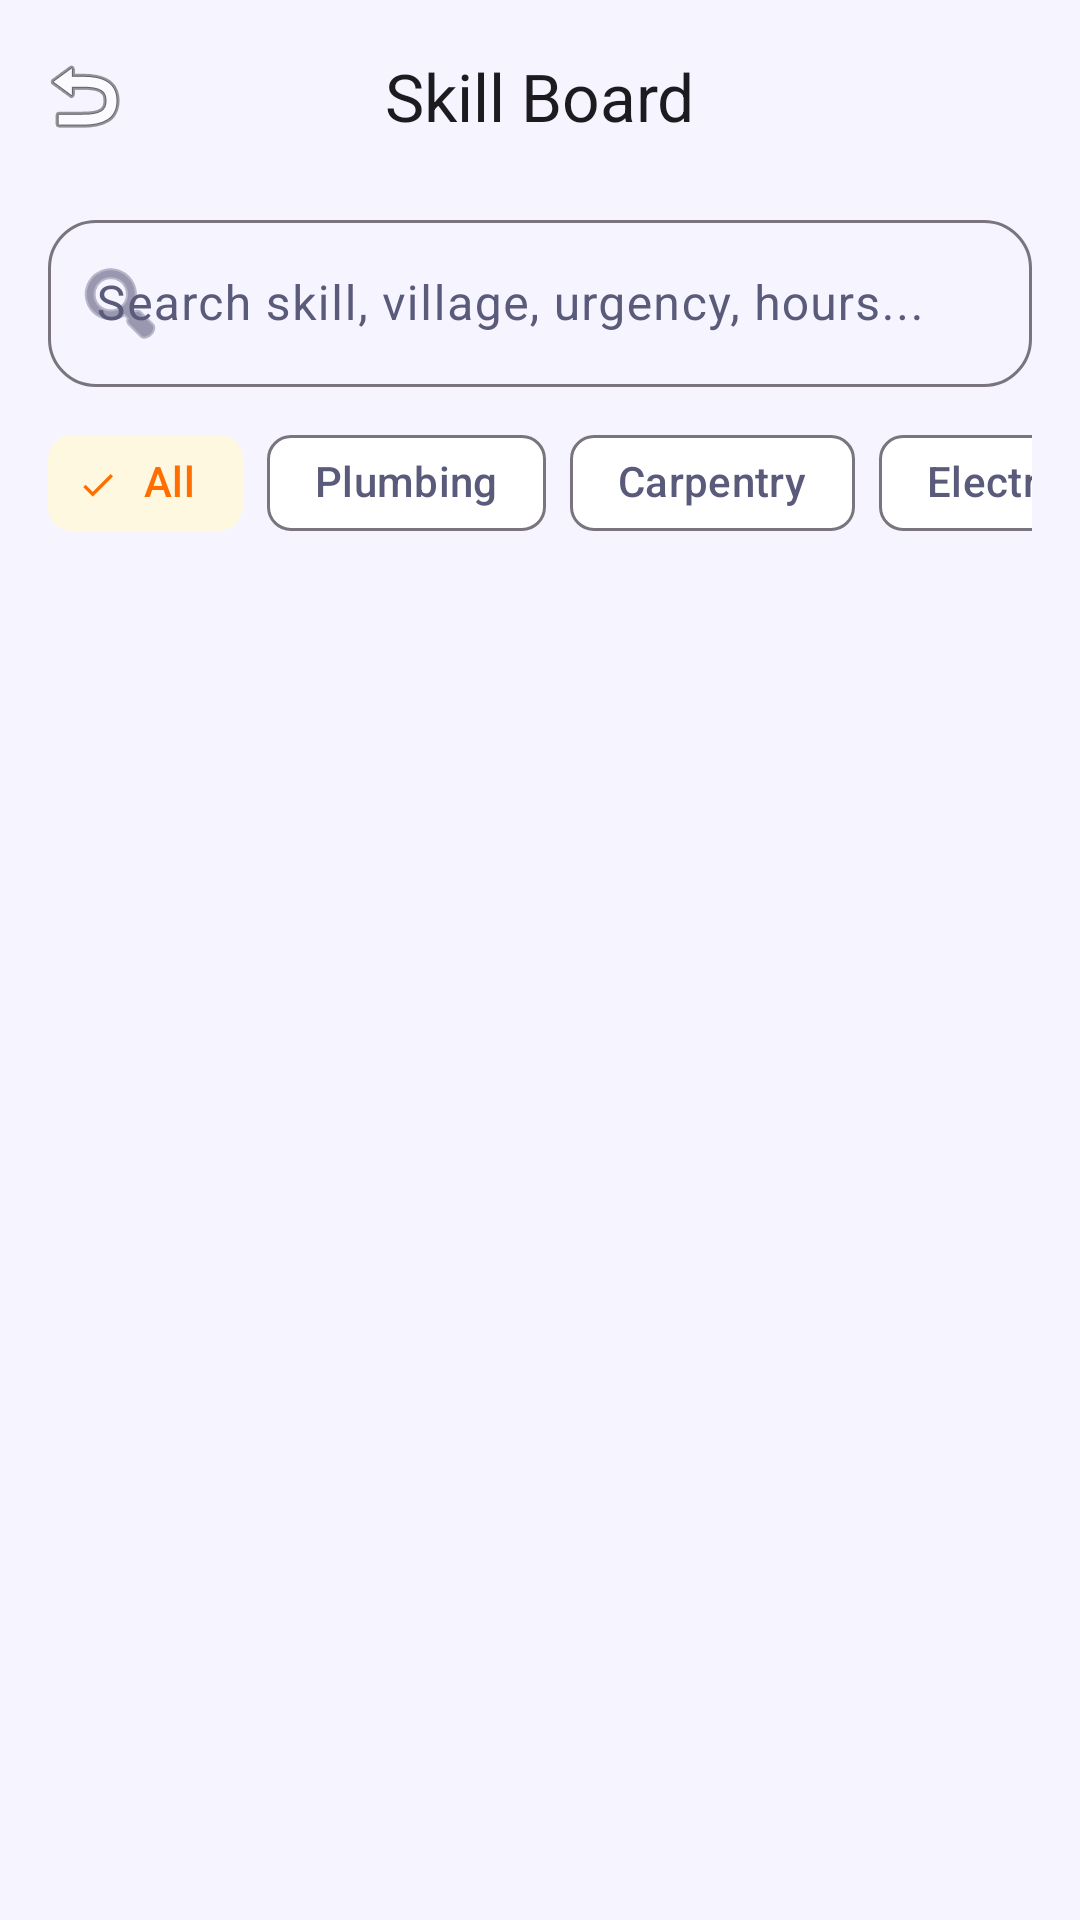

This screen was rendered from an Android layout file. Write that file and the resources it references.
<!-- AndroidManifest.xml: application theme Theme.SkillExchangeApp -->
<!-- res/layout/fragment_need_feed.xml -->
<?xml version="1.0" encoding="utf-8"?>
<androidx.coordinatorlayout.widget.CoordinatorLayout xmlns:android="http://schemas.android.com/apk/res/android"
    xmlns:app="http://schemas.android.com/apk/res-auto"
    xmlns:tools="http://schemas.android.com/tools"
    android:layout_width="match_parent"
    android:layout_height="match_parent"
    android:background="@color/background">

    <com.google.android.material.appbar.AppBarLayout
        android:layout_width="match_parent"
        android:layout_height="wrap_content"
        android:background="@android:color/transparent"
        app:elevation="0dp">

        <com.google.android.material.appbar.MaterialToolbar
            android:id="@+id/toolbar"
            android:layout_width="match_parent"
            android:layout_height="?attr/actionBarSize"
            app:title="Skill Board"
            app:titleCentered="true"
            app:navigationIcon="@android:drawable/ic_menu_revert" />

    </com.google.android.material.appbar.AppBarLayout>

    <LinearLayout
        android:layout_width="match_parent"
        android:layout_height="match_parent"
        android:orientation="vertical"
        app:layout_behavior="@string/appbar_scrolling_view_behavior">

        
        <com.google.android.material.textfield.TextInputLayout
            android:id="@+id/tilSearch"
            style="@style/Widget.Material3.TextInputLayout.OutlinedBox"
            android:layout_width="match_parent"
            android:layout_height="wrap_content"
            android:layout_marginHorizontal="16dp"
            android:layout_marginTop="4dp"
            android:layout_marginBottom="8dp"
            app:boxCornerRadiusTopStart="16dp"
            app:boxCornerRadiusTopEnd="16dp"
            app:boxCornerRadiusBottomStart="16dp"
            app:boxCornerRadiusBottomEnd="16dp"
            app:startIconDrawable="@android:drawable/ic_menu_search"
            android:hint="@string/search_needs">

            <com.google.android.material.textfield.TextInputEditText
                android:id="@+id/etSearch"
                android:layout_width="match_parent"
                android:layout_height="wrap_content"
                android:inputType="text"
                android:imeOptions="actionSearch" />
        </com.google.android.material.textfield.TextInputLayout>

        
        <HorizontalScrollView
            android:layout_width="match_parent"
            android:layout_height="wrap_content"
            android:scrollbars="none"
            android:layout_marginBottom="8dp"
            android:paddingHorizontal="16dp">

            <com.google.android.material.chip.ChipGroup
                android:id="@+id/chipGroup"
                android:layout_width="wrap_content"
                android:layout_height="wrap_content"
                app:singleSelection="true">

                <com.google.android.material.chip.Chip
                    android:id="@+id/chipAll"
                    style="@style/Widget.Material3.Chip.Filter"
                    android:layout_width="wrap_content"
                    android:layout_height="wrap_content"
                    android:text="@string/filter_all"
                    android:checked="true" />

                <com.google.android.material.chip.Chip
                    android:id="@+id/chipPlumbing"
                    style="@style/Widget.Material3.Chip.Filter"
                    android:layout_width="wrap_content"
                    android:layout_height="wrap_content"
                    android:text="Plumbing" />

                <com.google.android.material.chip.Chip
                    android:id="@+id/chipCarpentry"
                    style="@style/Widget.Material3.Chip.Filter"
                    android:layout_width="wrap_content"
                    android:layout_height="wrap_content"
                    android:text="Carpentry" />

                <com.google.android.material.chip.Chip
                    android:id="@+id/chipElectrical"
                    style="@style/Widget.Material3.Chip.Filter"
                    android:layout_width="wrap_content"
                    android:layout_height="wrap_content"
                    android:text="Electrical" />

                <com.google.android.material.chip.Chip
                    android:id="@+id/chipMasonry"
                    style="@style/Widget.Material3.Chip.Filter"
                    android:layout_width="wrap_content"
                    android:layout_height="wrap_content"
                    android:text="Masonry" />

                <com.google.android.material.chip.Chip
                    android:id="@+id/chipPainting"
                    style="@style/Widget.Material3.Chip.Filter"
                    android:layout_width="wrap_content"
                    android:layout_height="wrap_content"
                    android:text="Painting" />

                <com.google.android.material.chip.Chip
                    android:id="@+id/chipWelding"
                    style="@style/Widget.Material3.Chip.Filter"
                    android:layout_width="wrap_content"
                    android:layout_height="wrap_content"
                    android:text="Welding" />

                <com.google.android.material.chip.Chip
                    android:id="@+id/chipMechanic"
                    style="@style/Widget.Material3.Chip.Filter"
                    android:layout_width="wrap_content"
                    android:layout_height="wrap_content"
                    android:text="Mechanic" />
            </com.google.android.material.chip.ChipGroup>
        </HorizontalScrollView>

        
        <LinearLayout
            android:id="@+id/emptyState"
            android:layout_width="match_parent"
            android:layout_height="wrap_content"
            android:orientation="vertical"
            android:gravity="center"
            android:padding="48dp"
            android:visibility="gone">

            <ImageView
                android:layout_width="64dp"
                android:layout_height="64dp"
                android:src="@android:drawable/ic_menu_search"
                app:tint="@color/surface_variant" />

            <TextView
                android:layout_width="wrap_content"
                android:layout_height="wrap_content"
                android:text="@string/no_needs"
                android:textSize="16sp"
                android:textStyle="bold"
                android:textColor="@color/on_surface_variant"
                android:layout_marginTop="12dp" />
        </LinearLayout>

        <androidx.recyclerview.widget.RecyclerView
            android:id="@+id/rvNeeds"
            android:layout_width="match_parent"
            android:layout_height="match_parent"
            android:paddingHorizontal="12dp"
            android:clipToPadding="false"
            app:layoutManager="androidx.recyclerview.widget.LinearLayoutManager"
            tools:listitem="@layout/item_need" />
    </LinearLayout>

</androidx.coordinatorlayout.widget.CoordinatorLayout>
<!-- res/layout/item_need.xml (included above) -->
<?xml version="1.0" encoding="utf-8"?>
<com.google.android.material.card.MaterialCardView xmlns:android="http://schemas.android.com/apk/res/android"
    xmlns:app="http://schemas.android.com/apk/res-auto"
    android:layout_width="match_parent"
    android:layout_height="wrap_content"
    android:layout_marginHorizontal="4dp"
    android:layout_marginVertical="5dp"
    app:cardCornerRadius="16dp"
    app:cardElevation="1dp"
    app:strokeWidth="0dp"
    android:clickable="true"
    android:focusable="true">

    <LinearLayout
        android:layout_width="match_parent"
        android:layout_height="wrap_content"
        android:orientation="vertical"
        android:padding="16dp">

        
        <LinearLayout
            android:layout_width="match_parent"
            android:layout_height="wrap_content"
            android:orientation="horizontal"
            android:gravity="center_vertical"
            android:layout_marginBottom="8dp">

            <TextView
                android:id="@+id/tvTitle"
                android:layout_width="0dp"
                android:layout_height="wrap_content"
                android:layout_weight="1"
                android:text="Fix Leaking Roof"
                android:textSize="16sp"
                android:textStyle="bold"
                android:textColor="#333"
                android:maxLines="1"
                android:ellipsize="end" />

            <com.google.android.material.chip.Chip
                android:id="@+id/chipMatchScore"
                android:layout_width="wrap_content"
                android:layout_height="wrap_content"
                android:layout_marginEnd="8dp"
                android:text="XX% Match"
                android:visibility="gone"
                app:chipMinHeight="24dp"
                android:textSize="10sp"
                android:clickable="false" />

            <TextView
                android:id="@+id/tvStatus"
                android:layout_width="wrap_content"
                android:layout_height="wrap_content"
                android:layout_marginEnd="8dp"
                android:text="Closed"
                android:textSize="10sp"
                android:textStyle="bold"
                android:textColor="#FFFFFF"
                android:background="#757575"
                android:paddingHorizontal="8dp"
                android:paddingVertical="3dp"
                android:visibility="gone" />

            <com.google.android.material.chip.Chip
                android:id="@+id/chipUrgency"
                android:layout_width="wrap_content"
                android:layout_height="wrap_content"
                android:text="Urgency"
                app:chipMinHeight="24dp"
                android:textSize="10sp"
                android:clickable="false" />
        </LinearLayout>

        
        <LinearLayout
            android:layout_width="match_parent"
            android:layout_height="wrap_content"
            android:orientation="horizontal"
            android:gravity="center_vertical"
            android:layout_marginBottom="6dp">

            <TextView
                android:id="@+id/tvSkill"
                android:layout_width="wrap_content"
                android:layout_height="wrap_content"
                android:text="Masonry"
                android:textSize="13sp"
                android:textColor="#1976D2"
                android:textStyle="bold"
                android:background="#E3F2FD"
                android:paddingHorizontal="10dp"
                android:paddingVertical="3dp" />

            <TextView
                android:id="@+id/tvOfferCount"
                android:layout_width="wrap_content"
                android:layout_height="wrap_content"
                android:text="0 offers"
                android:textSize="13sp"
                android:textColor="#666"
                android:layout_marginStart="10dp" />

            <View
                android:layout_width="0dp"
                android:layout_height="0dp"
                android:layout_weight="1" />

            <TextView
                android:id="@+id/tvHours"
                android:layout_width="wrap_content"
                android:layout_height="wrap_content"
                android:text="~6h"
                android:textSize="13sp"
                android:textColor="#666" />
        </LinearLayout>

        <TextView
            android:id="@+id/tvLocation"
            android:layout_width="match_parent"
            android:layout_height="wrap_content"
            android:text="📍 Location"
            android:textSize="12sp"
            android:textColor="#888"
            android:layout_marginBottom="6dp" />

        
        <TextView
            android:id="@+id/tvDescription"
            android:layout_width="match_parent"
            android:layout_height="wrap_content"
            android:text="Description text..."
            android:textSize="13sp"
            android:textColor="#555"
            android:maxLines="2"
            android:ellipsize="end" />
    </LinearLayout>
</com.google.android.material.card.MaterialCardView>
<!-- resources referenced by this layout -->
<resources>
  <color name="background">#F5F4FF</color>
  <color name="on_surface_variant">#5A5A7A</color>
  <color name="surface_variant">#E8E8F0</color>
  <string name="filter_all">All</string>
  <string name="no_needs">No needs found</string>
  <string name="search_needs">Search skill, village, urgency, hours...</string>
  <style name="Theme.SkillExchangeApp" parent="Theme.Material3.DayNight.NoActionBar">
          <item name="colorPrimary">@color/primary</item>
          <item name="colorOnPrimary">@color/on_primary</item>
          <item name="colorPrimaryContainer">@color/primary_container</item>
          <item name="colorOnPrimaryContainer">@color/on_primary_container</item>
  
          <item name="colorSecondary">@color/secondary</item>
          <item name="colorOnSecondary">@color/on_secondary</item>
          <item name="colorSecondaryContainer">@color/secondary_container</item>
          <item name="colorOnSecondaryContainer">@color/on_secondary_container</item>
  
          <item name="colorTertiary">@color/tertiary</item>
          <item name="colorOnTertiary">@color/on_tertiary</item>
          <item name="colorTertiaryContainer">@color/tertiary_container</item>
          <item name="colorOnTertiaryContainer">@color/on_tertiary_container</item>
  
          <item name="colorError">@color/error</item>
          <item name="colorOnError">@color/on_error</item>
          <item name="colorErrorContainer">@color/error_container</item>
          <item name="colorOnErrorContainer">@color/on_error_container</item>
  
          <item name="android:windowBackground">@color/background</item>
          <item name="colorSurface">@color/surface</item>
          <item name="colorOnSurface">@color/on_surface</item>
          <item name="colorSurfaceVariant">@color/surface_variant</item>
          <item name="colorOnSurfaceVariant">@color/on_surface_variant</item>
  
          
          <item name="android:statusBarColor">#5C6BC0</item>
      </style>
  <color name="primary">#5C6BC0</color>
  <color name="on_primary">#FFFFFF</color>
  <color name="primary_container">#E8EAF6</color>
  <color name="on_primary_container">#1A237E</color>
  <color name="secondary">#FF8F00</color>
  <color name="on_secondary">#FFFFFF</color>
  <color name="secondary_container">#FFF8E1</color>
  <color name="on_secondary_container">#FF6F00</color>
  <color name="tertiary">#00ACC1</color>
  <color name="on_tertiary">#FFFFFF</color>
  <color name="tertiary_container">#E0F7FA</color>
  <color name="on_tertiary_container">#006064</color>
  <color name="error">#EF5350</color>
  <color name="on_error">#FFFFFF</color>
  <color name="error_container">#FFEBEE</color>
  <color name="on_error_container">#B71C1C</color>
  <color name="surface">#FFFFFF</color>
  <color name="on_surface">#1A1A2E</color>
</resources>
